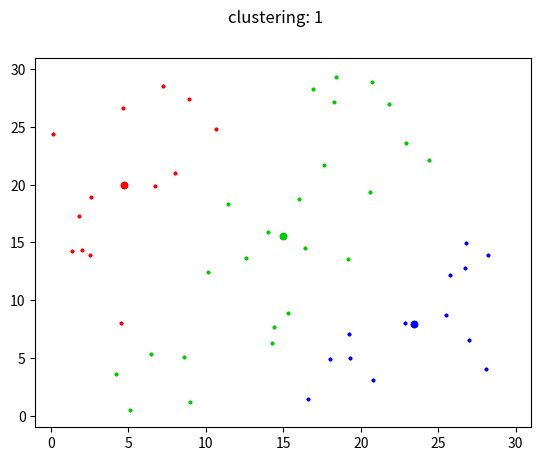

Generate this figure with matplotlib:
import math
import random
import matplotlib.pyplot as plt
import matplotlib.colors as clr

# k Means Clustering algorithm
# return 'UAVs' and 'clusters'

# L          : number of clusters = number of UAVs
# deviceList : list of devices

## UAVs: [UAV0, UAV1, ...]
# each UAV : UAV0 = [x0, y0, h0], UAV1 = [x1, y1, h1], ...
# each element of x0, y0 and h0 is THE POSITION for x, y and h at time t
# where x0 = [x00, x01, ..., x0t], x1 = [x10, x11, ..., x1t], ...
#       y0 = [y00, y01, ..., y0t], ...
#       h0 = [h00, h01, ..., h0t], ...

# that is, in the form of UAV[uav_No][x/y/h][time]

## clusters: [c0_deviceList, c1_deviceList, ...]
# cK_deviceList: device list of cluster k,
#                in the form of [dev0, dev1, ...] == [[X0, Y0], [X1, Y1], ...]
def kMeansClustering(L, deviceList, width, height, H, T, display):

    # init clusters
    clusters = [] # clusters to return (each cluster contains corresponding devices)

    # clusters to return (each element indicates corresponding cluster, and contains ID of devices in the cluster)
    # in the form of '0 0 2 1 0 0 1 2 1 2 ' (an example of 3 clusters, 10 devices)
    cluster_mem_now = ''
    cluster_mem_before = ''
    
    UAVloc = [] # location of UAVs ([[x00, y00, h00], [x10, y10, h10], ...])

    for i in range(L):
        clusters.append([])
        UAVloc.append([random.random()*width, random.random()*height, H])

    # marker color for each cluster
    markerColors = []
    for i in range(L):
        mod = ((i * 6) % L) / L
        
        if i < L / 6: markerColors.append('#FF' + format(int(204*mod), '02X') + '00')
        elif i < 2*L / 6: markerColors.append('#' + format(int(255*(1-mod)), '02X') + 'CC00')
        elif i < 3*L / 6: markerColors.append('#00CC' + format(int(255*mod), '02X'))
        elif i < 4*L / 6: markerColors.append('#00' + format(int(204*(1-mod)), '02X') + 'FF')
        elif i < 5*L / 6: markerColors.append('#' + format(int(255*mod), '02X') + '00FF')
        else: markerColors.append('#FF00' + format(int(255*(1-mod)), '02X'))
    
    # do K means clustering
    # cluster = each UAV, centroid = each UAV's location, elements = devices
    count = 0
    while True:
        
        # initialize clusters as all []
        for i in range(L): clusters[i] = []
        cluster_mem_now = ''

        # assign each device to the cluster of the nearest centroid
        for i in range(len(deviceList)):

            thisDevice = deviceList[i] # [Xi, Yi]
            clusterDist = []

            # distance between device i and each cluster
            for j in range(L):
                thisCluster = UAVloc[j] # [xj0, yj0, hj0]

                # distance between device i and cluster j
                dist = math.sqrt(pow(thisDevice[0] - thisCluster[0], 2) + pow(thisDevice[1] - thisCluster[1], 2))
                clusterDist.append(dist)

            # find the cluster with the minimum distance
            minDistCluster = 0 # index of the cluster with minimum distance
            minDist = clusterDist[0]
            
            for j in range(L):
                if clusterDist[j] < minDist:
                    minDist = clusterDist[j]
                    minDistCluster = j

            # append to the cluster
            clusters[minDistCluster].append(thisDevice)
            cluster_mem_now += str(minDistCluster) + ' '

        # update each centroid as the mean of the cluster members
        for i in range(L):

            # mean of the cluster members (devices)
            mean = [0, 0]

            # for each device in the cluster
            thisCluster = clusters[i]

            # do not compute if there is no device in the cluster
            if len(thisCluster) == 0: continue

            # compute the mean
            for j in range(len(thisCluster)):
                thisDevice = thisCluster[j]
                mean[0] += thisDevice[0]
                mean[1] += thisDevice[1]

            # update the centroid ( = UAVloc )
            mean[0] /= len(thisCluster)
            mean[1] /= len(thisCluster)

            UAVloc[i][0] = mean[0]
            UAVloc[i][1] = mean[1]

        # print cluster info if display is True
        if display == True:
            plt.suptitle('clustering: ' + str(count))
            
            for i in range(L):
                plt.scatter(UAVloc[i][0], UAVloc[i][1], s=20, c=markerColors[i])
                for j in range(len(clusters[i])):
                    plt.scatter(clusters[i][j][0], clusters[i][j][1], s=3, c=markerColors[i])
                    
            plt.axis([-1, width+1, -1, height+1])
            plt.show()

        # break for the same cluster
        print('\nclustering ' + str(count))
        print('before : ' + cluster_mem_before)
        print('after  : ' + cluster_mem_now)
        if cluster_mem_now == cluster_mem_before: break

        # update cluster_mem_before
        cluster_mem_before = cluster_mem_now

        # increase count
        count += 1

    # return UAVs and clusters (not moving, stay at the initial position)
    UAVs = []
    for i in range(len(UAVloc)):
        thisUAV = []
        for t in range(T): thisUAV.append(UAVloc[i])
        UAVs.append(thisUAV)

    # return
    return (UAVs, clusters)

if __name__ == '__main__':

    # number of clusters = number of UAVs
    L = 3

    # number of devices
    deviceList = []
    devices = 50
    width = 30
    height = 30
    H = 15
    T = 10
    
    # randomly place devices
    for i in range(devices):
        xVal = random.random() * width
        yVal = random.random() * height
        device_i = [xVal, yVal]
        deviceList.append(device_i)

    # do K means clustering
    (UAVs, clusters) = kMeansClustering(L, deviceList, width, height, H, T, True)

    # print result
    print(' << UAV location >>\n')
    for i in range(L): print(UAVs[i][0])
    print('\n << clusters >>')
    for i in range(L):
        print('\ncluster No. ' + str(i))
        for j in range(len(clusters[i])):
            print(clusters[i][j])
